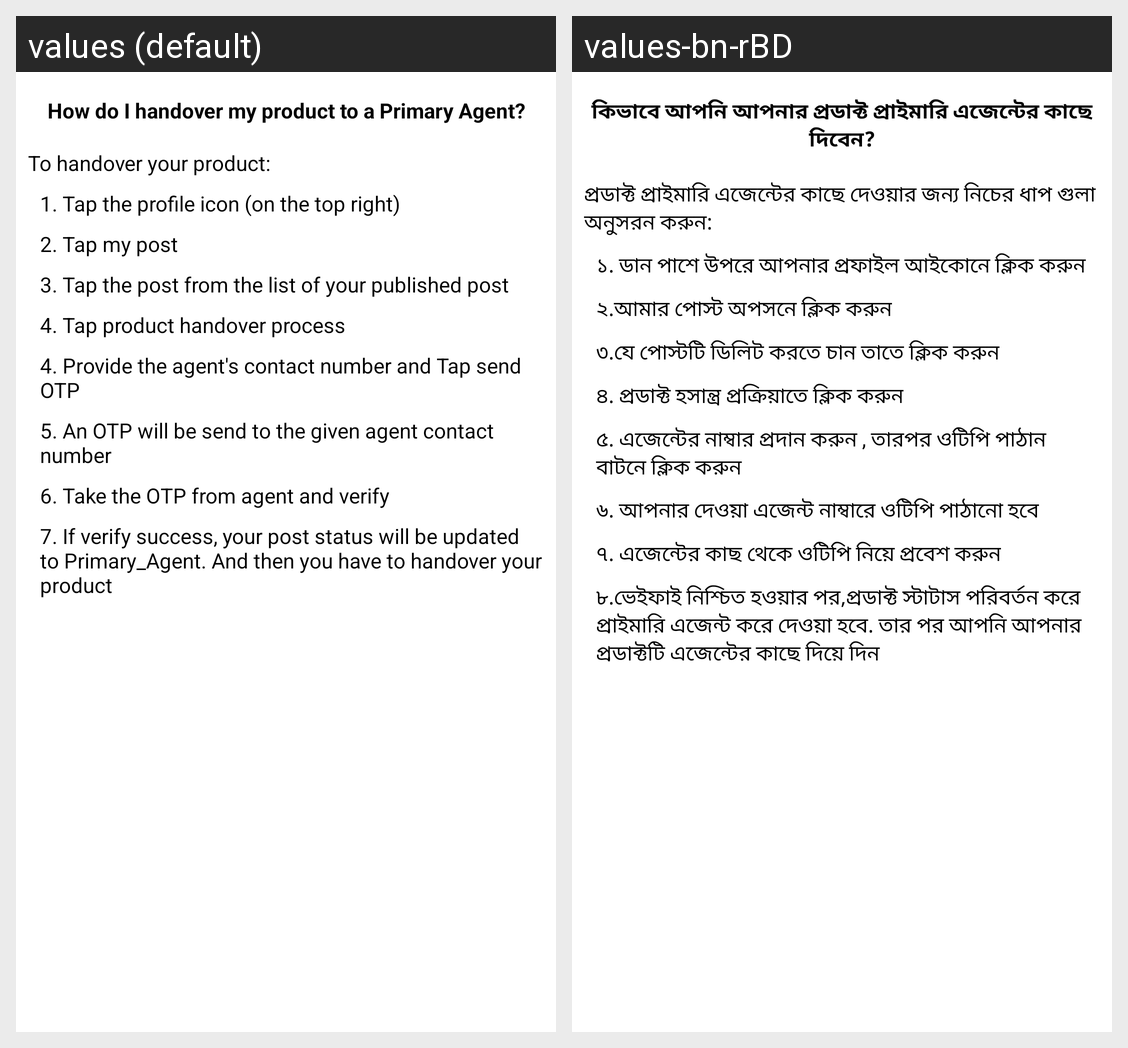

For this localized Android screen grid, give each drawn string resource with its value in every locale shown.
Android screen res/layout/fragment_discover_sender_to_primary.xml rendered under 2 locales, left to right: values (default), values-bn-rBD. Device: Nexus 5 (rendered at 1080×1920; each locale shown at half size, 540×960, under a caption strip naming it); theme Theme.Day.
Strings drawn on this screen, with the default value and each locale's value (text and hints the layout hard-codes, and strings that could not be matched under every locale, appear in the picture but are not listed):

how_do_i_handover_my_product_to_a_primary_agent
  values: How do I handover my product to a Primary Agent?
  values-bn-rBD: কিভাবে আপনি আপনার প্রডাক্ট প্রাইমারি এজেন্টের কাছে দিবেন?

to_handover_your_product
  values: To handover your product:
  values-bn-rBD: প্রডাক্ট প্রাইমারি এজেন্টের কাছে দেওয়ার জন্য নিচের ধাপ গুলা অনুসরন করুন:

_1_tap_the_profile_icon_on_the_top_right
  values: 1. Tap the profile icon (on the top right)
  values-bn-rBD: ১. ডান পাশে উপরে আপনার প্রফাইল আইকোনে ক্লিক করুন

_2_tap_my_post
  values: 2. Tap my post
  values-bn-rBD: ২.আমার পোস্ট অপসনে ক্লিক করুন

_3_tap_the_post_from_the_list_of_your_published_post
  values: 3. Tap the post from the list of your published post
  values-bn-rBD: ৩.যে পোস্টটি ডিলিট করতে চান তাতে ক্লিক করুন

_4_tap_product_handover_process
  values: 4. Tap product handover process
  values-bn-rBD: ৪. প্রডাক্ট হসান্ত্র প্রক্রিয়াতে ক্লিক করুন

_4_provide_the_agent_s_contact_number_and_tap_send_otp
  values: 4. Provide the agent's contact number and Tap send OTP
  values-bn-rBD: ৫. এজেন্টের নাম্বার প্রদান করুন , তারপর ওটিপি পাঠান বাটনে ক্লিক করুন

_5_an_otp_will_be_send_to_the_given_agent_contact_number
  values: 5. An OTP will be send to the given agent contact number
  values-bn-rBD: ৬. আপনার দেওয়া এজেন্ট নাম্বারে ওটিপি পাঠানো হবে

_6_take_the_otp_from_agent_and_verify
  values: 6. Take the OTP from agent and verify
  values-bn-rBD: ৭. এজেন্টের কাছ থেকে ওটিপি নিয়ে প্রবেশ করুন

_7_if_verify_success_your_post_status_will_be_updated_to_primary_agent_and_then_you_have_to_handover_your_product
  values: 7. If verify success, your post status will be updated to Primary_Agent. And then you have to handover your product
  values-bn-rBD: ৮.ভেইফাই নিশ্চিত হওয়ার পর,প্রডাক্ট স্টাটাস পরিবর্তন করে প্রাইমারি এজেন্ট করে দেওয়া হবে. তার পর আপনি আপনার প্রডাক্টটি এজেন্টের কাছে দিয়ে দিন
